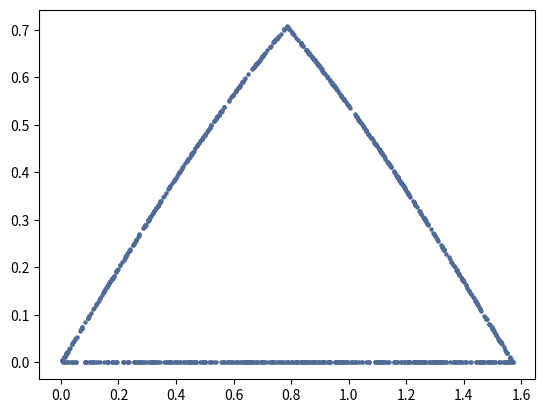

Source code (Python):
from random import random

import numpy as np

import matplotlib.pyplot as plt

def density(x):
    if x < np.pi / 4:
        return np.sin(x)
    else:
        return np.cos(x)

S = 2 - np.sqrt(2)

def evaluate_perimeter(function, step, start, end):
    P = 0
    for x in np.arange(start, end, step):
        height = function(x + step) - function(x)
        part = np.sqrt(np.square(height) + np.square(step))
        P += part
    return P

perimeter_1 = evaluate_perimeter(np.sin, 0.00001, 0, np.pi / 4) # длина дуги для sin
perimeter_2 = evaluate_perimeter(np.cos, 0.00001, np.pi / 4, np.pi / 2) # длина дуги для cos
perimeter_3 = np.pi / 2 # прямая на оси x
perimeter = perimeter_1 + perimeter_2 + perimeter_3
print(str(perimeter))

def create_point_on_graph():
    ksi = random()
    ksi2 = random()
    if ksi < perimeter_1 / perimeter:
        x = ksi2 * np.pi / 4
        y = np.sin(x)
    elif ksi < (perimeter_1 + perimeter_2) / perimeter:
        x = ksi2 * np.pi / 4 + np.pi / 4
        y = np.cos(x)
    else:
        x = ksi2 * np.pi / 2
        y = 0
    return x, y

points = [create_point_on_graph() for i in range(0, 1000)]
x_values, y_values = zip(*points)
plt.scatter(x_values, y_values, s = 5, c = "#506c96")
plt.show()